Run: headless pygame with SDL's dummy video driver; simulated clock (each Clock.tick advances the game by its frame time, no real sleeping); random seed 0; keys injected as events and as key.get_pressed() state; no mouse input.
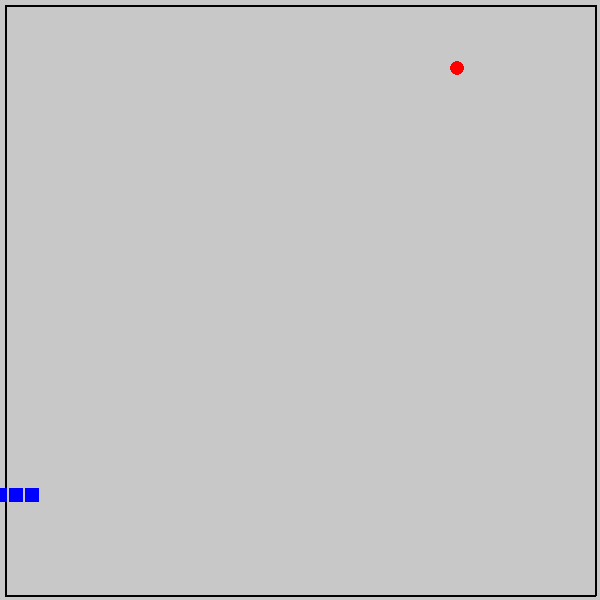
Frame 1 of 1 · flips 1–60 · no input (game ended)

The pygame program that drew these frames:

import pygame
import sys
import random


pygame.init()
size = WIDTH, HEIGHT = 600, 600
screen = pygame.display.set_mode(size)
pygame.display.set_caption('Змейка')
clock = pygame.time.Clock()
SPEED = 16
SCORE = 0
FPS = 10


def terminate():
    pygame.quit()
    sys.exit()


class Ball:
    def __init__(self):
        self.radius = 7
        self.x = random.randrange(20, WIDTH - 20)
        self.y = random.randrange(20, HEIGHT - 20)

    def change_position(self):
        self.x = random.randrange(20, WIDTH - 20)
        self.y = random.randrange(20, HEIGHT - 20)

    def draw(self):
        pygame.draw.circle(screen, pygame.Color("red"),
                           (self.x + self.radius, self.y + self.radius), self.radius)


class Snake:
    def __init__(self):
        x, y = random.randrange(100, WIDTH - 100), random.randrange(100, HEIGHT - 100)
        self.position = [x, y]
        self.width, self.height = 14, 14
        self.body = [(x, y), (x + self.width, y),
                     (x + 2 * self.width, y)]
        self.direction = 'left'
        self.moving = True

    def move(self):
        if self.moving:
            if self.direction == 'left':
                self.position[0] -= SPEED
            elif self.direction == 'right':
                self.position[0] += SPEED
            elif self.direction == 'down':
                self.position[1] += SPEED
            elif self.direction == 'up':
                self.position[1] -= SPEED

    def draw(self):
        if self.moving:
            self.body.insert(0, (self.position[0], self.position[1]))
            if ball.x - 2 <= self.position[0] <= ball.x + ball.radius * 2 + 2\
                    and ball.y - 2 <= self.position[1] <= ball.y + ball.radius * 2 + 2:
                ball.change_position()
                global SCORE
                SCORE += 1
            else:
                self.body.pop()
        for cube in self.body:
            pygame.draw.rect(screen, 'blue', (cube[0], cube[1], self.width, self.height))

    def crashed(self):
        if self.position[0] <= 2 or self.position[0] >= WIDTH - 6 \
                or self.position[1] <= 4 or self.position[1] >= HEIGHT - 10:
            terminate()
        for cube in self.body[1:]:
            if self.position[0] == cube[0] and self.position[1] == cube[1]:
                terminate()


running = True
snake = Snake()
ball = Ball()
while running:
    keys = pygame.key.get_pressed()
    for event in pygame.event.get():
        if event.type == pygame.QUIT:
            running = False
        if keys[pygame.K_DOWN] and snake.moving:
            if snake.direction in 'rightleft':
                snake.direction = 'down'
        if keys[pygame.K_UP] and snake.moving:
            if snake.direction in 'rightleft':
                snake.direction = 'up'
        if keys[pygame.K_RIGHT] and snake.moving:
            if snake.direction in 'updown':
                snake.direction = 'right'
        if keys[pygame.K_LEFT] and snake.moving:
            if snake.direction in 'updown':
                snake.direction = 'left'
        if keys[pygame.K_SPACE]:
            snake.moving = not snake.moving
    screen.fill((200, 200, 200))
    pygame.draw.line(screen, 'black', (5, 5), (WIDTH - 5, 5), width=2)
    pygame.draw.line(screen, 'black', (5, HEIGHT - 5), (WIDTH - 5, HEIGHT - 5), width=2)
    pygame.draw.line(screen, 'black', (5, 5), (5, HEIGHT - 5), width=2)
    pygame.draw.line(screen, 'black', (WIDTH - 5, 5), (WIDTH - 5, HEIGHT - 5), width=2)
    ball.draw()
    snake.move()
    snake.draw()
    snake.crashed()
    pygame.display.flip()
    clock.tick(FPS)
pygame.quit()
